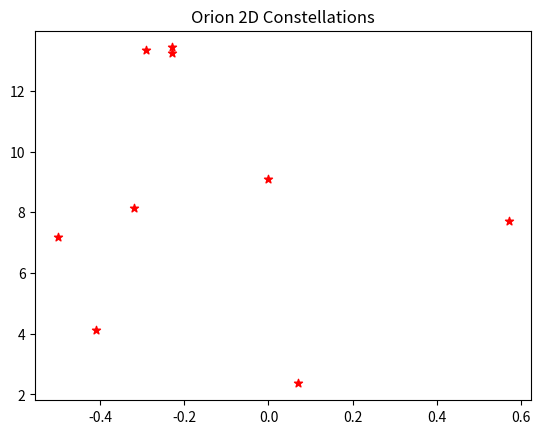
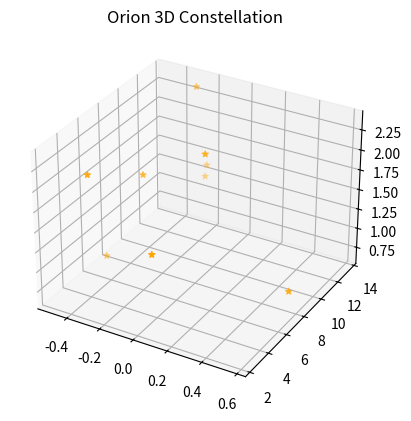

Source code (Python) for these figures, in order:

# coding: utf-8

# # Constellations Codecademy Project

# In[1]:


get_ipython().run_line_magic('matplotlib', 'notebook')
from matplotlib import pyplot as plt
from mpl_toolkits.mplot3d import Axes3D


# In[2]:


# Orion
x = [-0.41, 0.57, 0.07, 0.00, -0.29, -0.32,-0.50,-0.23, -0.23]
y = [4.12, 7.71, 2.36, 9.10, 13.35, 8.13, 7.19, 13.25,13.43]
z = [2.06, 0.84, 1.56, 2.07, 2.36, 1.72, 0.66, 1.25,1.38]


# In[15]:

#Create a 2D visualization 
fig = plt.figure()
fig.add_subplot(1,1,1)
plt.scatter(x,y,color='red', marker='*')
plt.title('Orion 2D Constellations')
plt.show()


# In[17]:

#Create a 3D visualization
fig_3d = plt.figure()
constellation3d = fig_3d.add_subplot(1,1,1,projection="3d")
constellation3d.scatter(x,y,z, marker='*', color='orange')
plt.title('Orion 3D Constellation')
plt.show()

